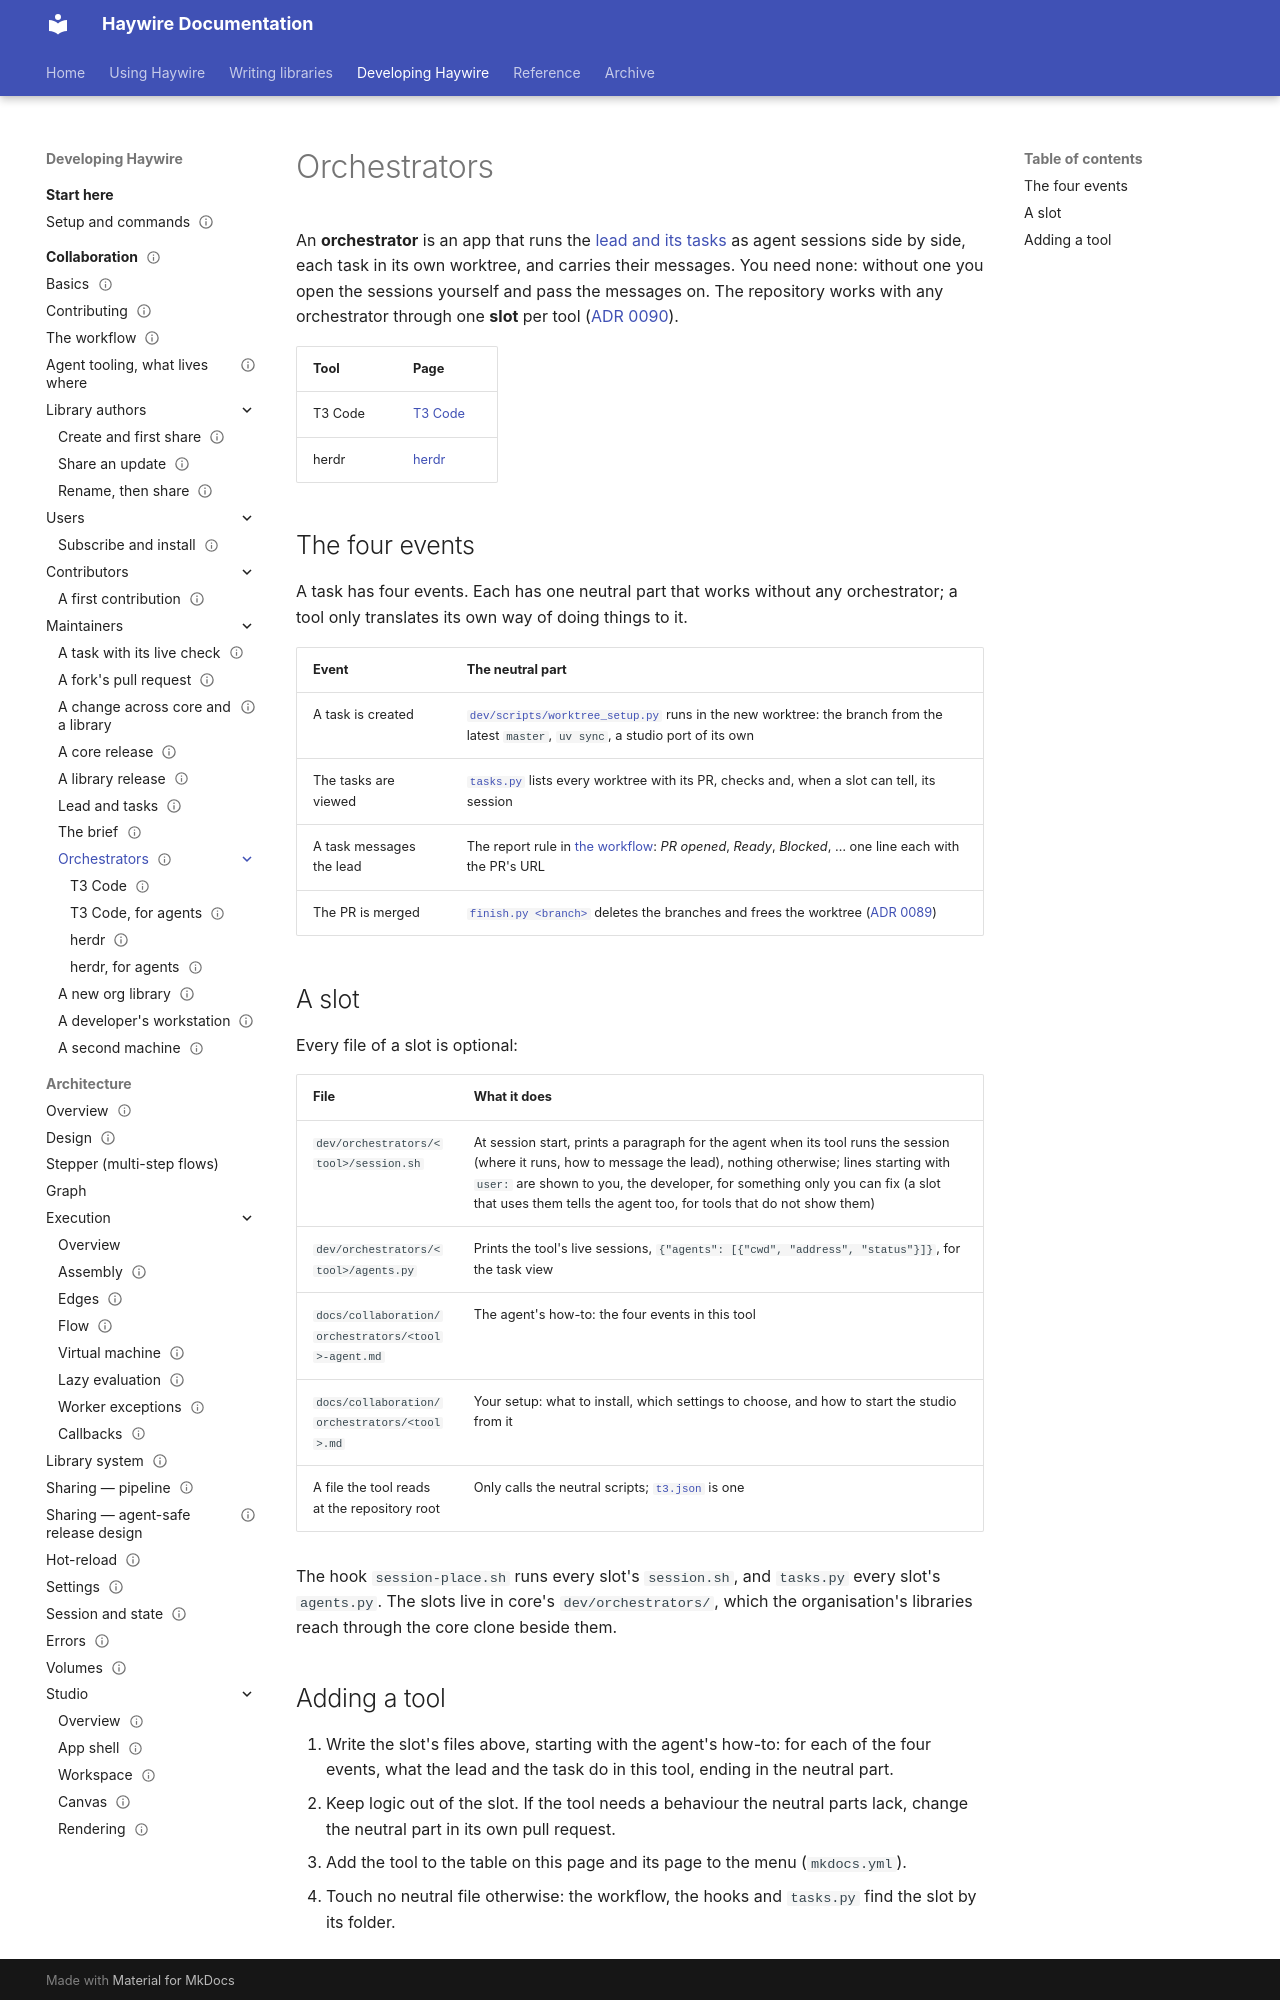

repository: going-haywire/haywire · page: docs/collaboration/orchestrators/index.html · generator: mkdocs

---
status: draft
doc_template: guide
scope: The orchestrator slot, how an app that runs the lead and its tasks plugs into the repository through four task events, and how to add a tool
see-also:
  - ../lead-and-tasks.md
  - ../../adr/0090-orchestrators-plug-into-four-task-events-through-one-slot-per-tool.md
---

# Orchestrators

An **orchestrator** is an app that runs the [lead and its tasks](../lead-and-tasks.md) as
agent sessions side by side, each task in its own worktree, and carries their messages.
You need none: without one you open the sessions yourself and pass the messages on. The
repository works with any orchestrator through one **slot** per tool
([ADR 0090](../../adr/0090-orchestrators-plug-into-four-task-events-through-one-slot-per-tool.md)).

| Tool | Page |
|---|---|
| T3 Code | [T3 Code](t3.md) |
| herdr | [herdr](herdr.md) |

## The four events

A task has four events. Each has one neutral part that works without any orchestrator; a
tool only translates its own way of doing things to it.

| Event | The neutral part |
|---|---|
| A task is created | [`dev/scripts/worktree_setup.py`](https://github.com/going-haywire/haywire/blob/master/dev/scripts/worktree_setup.py) runs in the new worktree: the branch from the latest `master`, `uv sync`, a studio port of its own |
| The tasks are viewed | [`tasks.py`](https://github.com/going-haywire/haywire/blob/master/dev/scripts/tasks.py) lists every worktree with its PR, checks and, when a slot can tell, its session |
| A task messages the lead | The report rule in [the workflow](../workflow.md#lead-and-tasks): *PR opened*, *Ready*, *Blocked*, … one line each with the PR's URL |
| The PR is merged | [`finish.py <branch>`](https://github.com/going-haywire/haywire/blob/master/dev/scripts/finish.py) deletes the branches and frees the worktree ([ADR 0089](../../adr/0089-permanent-refs-have-no-bypass-and-agents-clean-up-only-through-finish.md)) |

## A slot

Every file of a slot is optional:

| File | What it does |
|---|---|
| `dev/orchestrators/<tool>/session.sh` | At session start, prints a paragraph for the agent when its tool runs the session (where it runs, how to message the lead), nothing otherwise; lines starting with `user: ` are shown to you, the developer, for something only you can fix (a slot that uses them tells the agent too, for tools that do not show them) |
| `dev/orchestrators/<tool>/agents.py` | Prints the tool's live sessions, `{"agents": [{"cwd", "address", "status"}]}`, for the task view |
| `docs/collaboration/orchestrators/<tool>-agent.md` | The agent's how-to: the four events in this tool |
| `docs/collaboration/orchestrators/<tool>.md` | Your setup: what to install, which settings to choose, and how to start the studio from it |
| A file the tool reads at the repository root | Only calls the neutral scripts; [`t3.json`](https://github.com/going-haywire/haywire/blob/master/t3.json) is one |

The hook `session-place.sh` runs every slot's `session.sh`, and `tasks.py` every slot's
`agents.py`. The slots live in core's `dev/orchestrators/`, which the organisation's libraries
reach through the core clone beside them.
